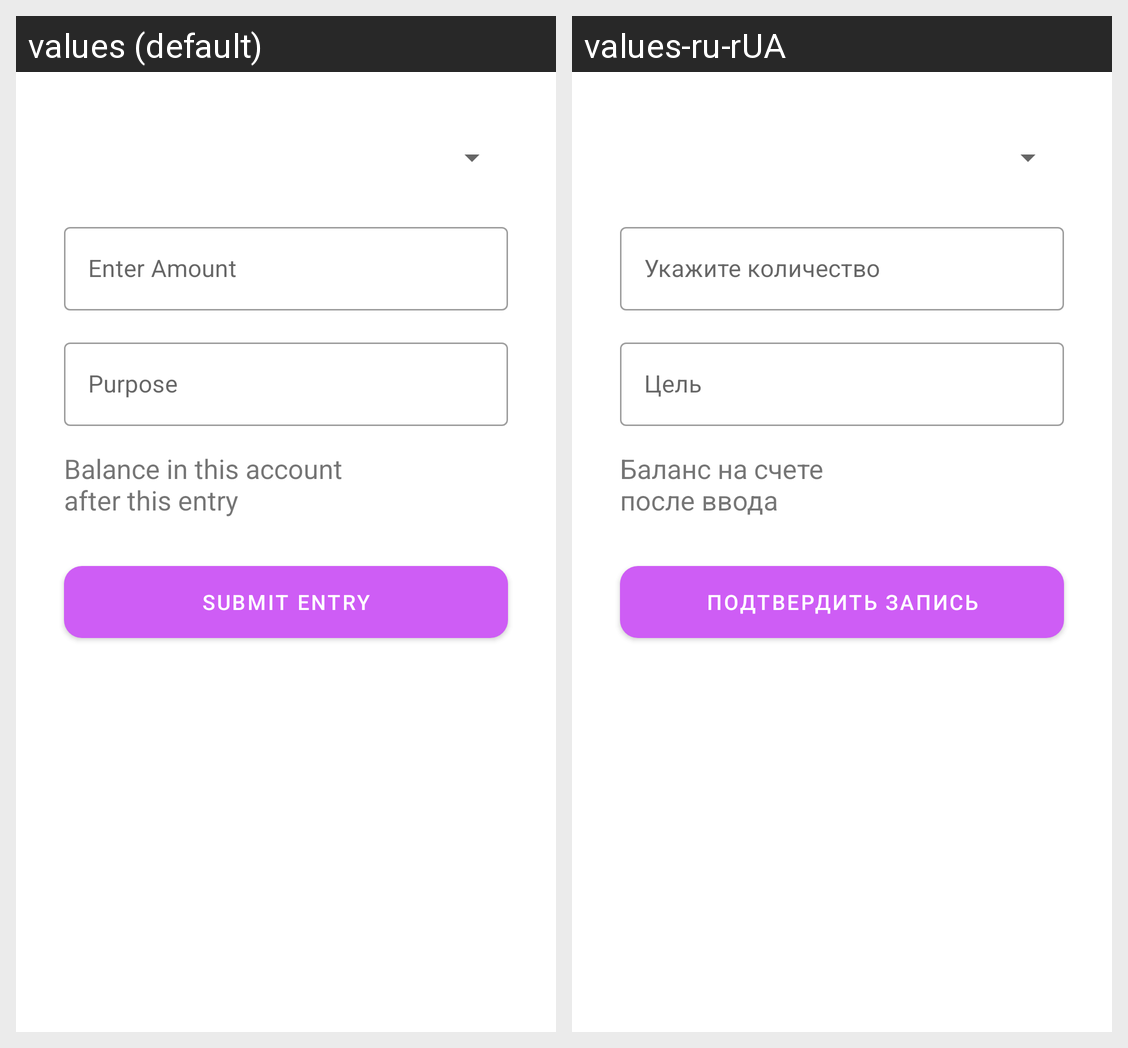

Here is an Android app screen in its default locale and in the app's own translations. Write out the translated-string differences for the strings that appear on this screen.
Android screen res/layout/fragment_budget_entry.xml rendered under 2 locales, left to right: values (default), values-ru-rUA. Device: Nexus 5 (rendered at 1080×1920; each locale shown at half size, 540×960, under a caption strip naming it); theme Theme.BudgetApp.
Strings drawn on this screen, with the default value and each locale's value (text and hints the layout hard-codes, and strings that could not be matched under every locale, appear in the picture but are not listed):

enter_amount
  values: Enter Amount
  values-ru-rUA: Укажите количество

purpose
  values: Purpose
  values-ru-rUA: Цель

balance_in_account_after_entry
  values: Balance in this account 
      after this entry
  values-ru-rUA: Баланс на счете 
      после ввода

submit_entry
  values: Submit Entry
  values-ru-rUA: Подтвердить запись
